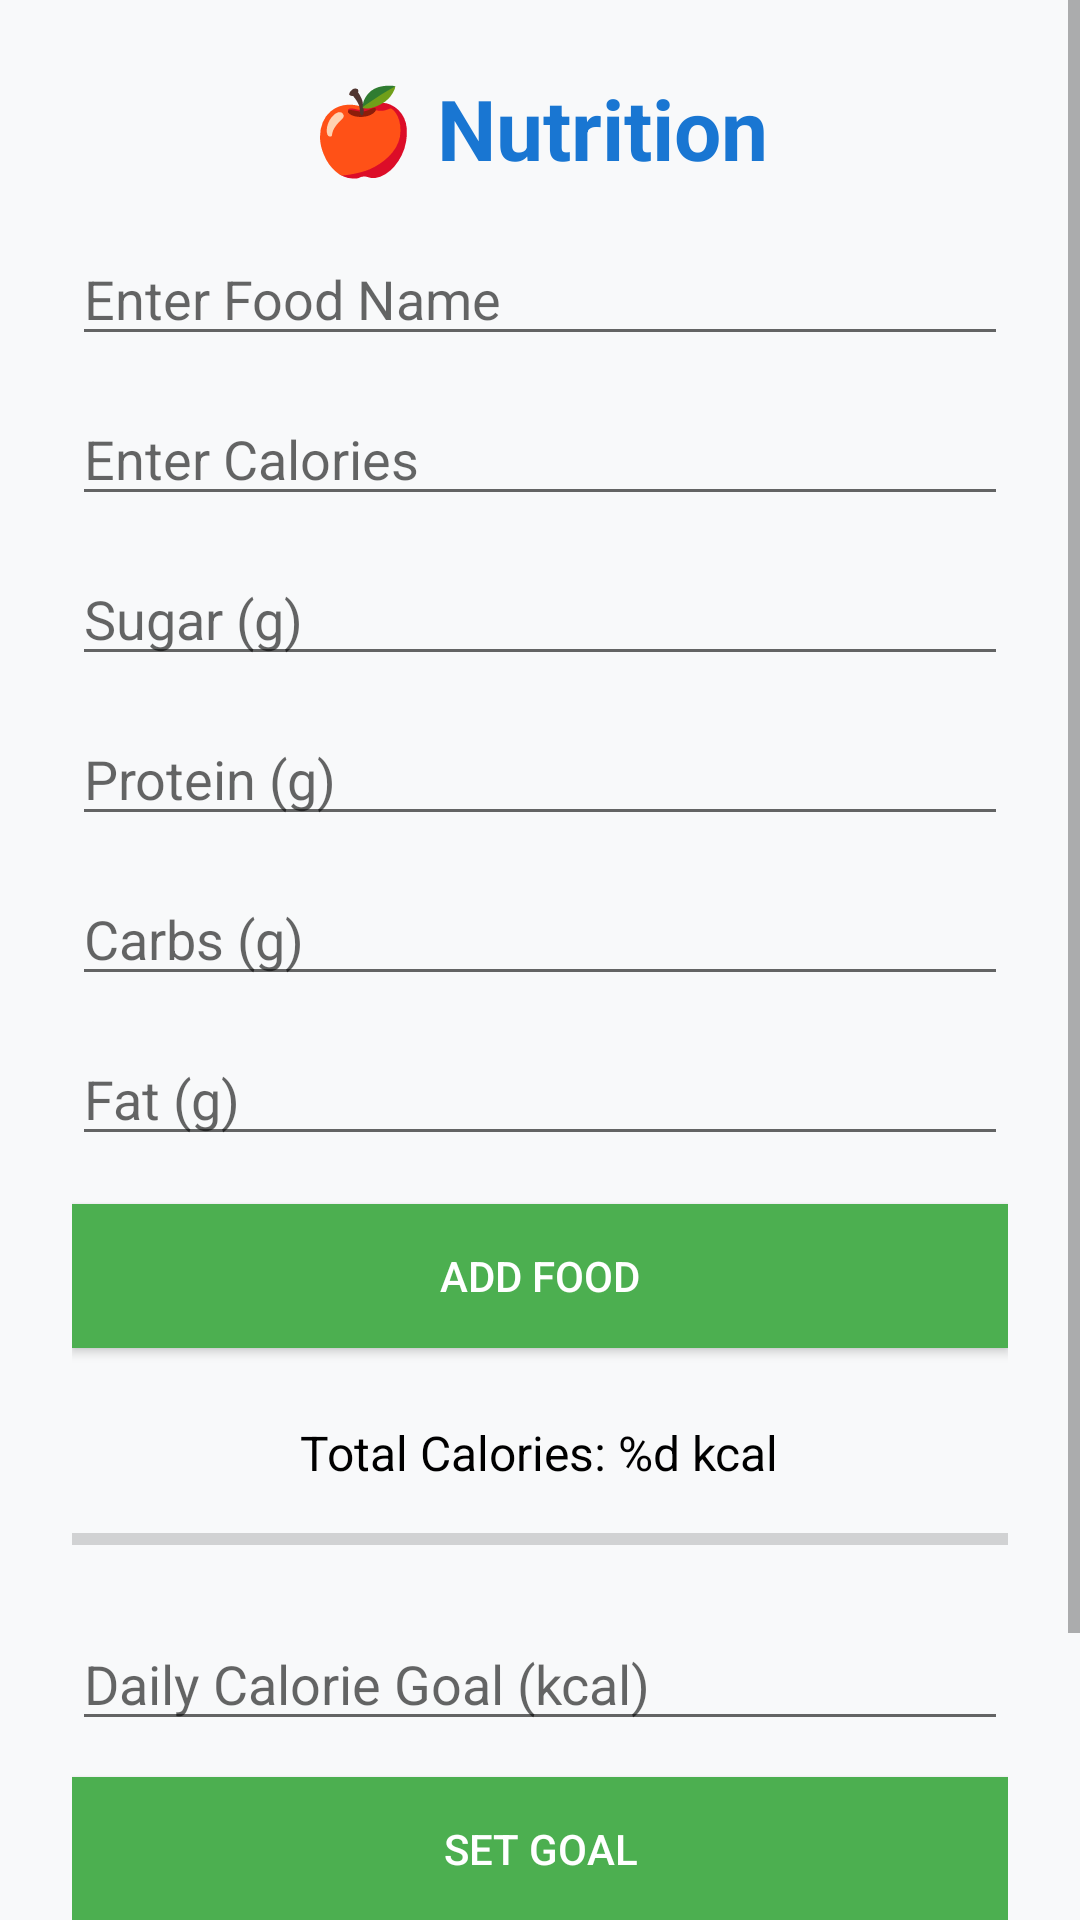

The Android layout XML behind this screen, and the referenced resources:
<!-- AndroidManifest.xml: application theme Theme.AppCompat.Light.DarkActionBar -->
<!-- res/layout/activity_nutrition.xml -->
<?xml version="1.0" encoding="utf-8"?>
<ScrollView xmlns:android="http://schemas.android.com/apk/res/android"
    android:layout_width="match_parent"
    android:layout_height="match_parent"
    android:background="#F8F9FA">

    <LinearLayout
        android:layout_width="match_parent"
        android:layout_height="wrap_content"
        android:orientation="vertical"
        android:padding="24dp"
        android:gravity="center_horizontal">


        <LinearLayout
            android:layout_width="wrap_content"
            android:layout_height="wrap_content"
            android:orientation="horizontal"
            android:gravity="center"
            android:layout_marginBottom="16dp">

            <TextView
                android:layout_width="wrap_content"
                android:layout_height="wrap_content"
                android:text="@string/nutrition"
                android:textSize="28sp"
                android:textStyle="bold"
                android:textColor="#1976D2"
                android:gravity="center" />
        </LinearLayout>


        <EditText
            android:id="@+id/food_input"
            android:layout_width="match_parent"
            android:layout_height="wrap_content"
            android:hint="@string/enter_food_name"
            android:inputType="text"
            android:layout_marginBottom="12dp" />

        <EditText
            android:id="@+id/calorie_input"
            android:layout_width="match_parent"
            android:layout_height="wrap_content"
            android:hint="@string/enter_calories"
            android:inputType="number"
            android:layout_marginBottom="12dp" />

        <EditText
            android:id="@+id/sugar_input"
            android:layout_width="match_parent"
            android:layout_height="wrap_content"
            android:hint="@string/enter_sugar"
            android:inputType="number"
            android:layout_marginBottom="12dp" />

        <EditText
            android:id="@+id/protein_input"
            android:layout_width="match_parent"
            android:layout_height="wrap_content"
            android:hint="@string/enter_protein"
            android:inputType="number"
            android:layout_marginBottom="12dp" />

        <EditText
            android:id="@+id/carbs_input"
            android:layout_width="match_parent"
            android:layout_height="wrap_content"
            android:hint="@string/enter_carbs"
            android:inputType="number"
            android:layout_marginBottom="12dp" />

        <EditText
            android:id="@+id/fat_input"
            android:layout_width="match_parent"
            android:layout_height="wrap_content"
            android:hint="@string/enter_fat"
            android:inputType="number"
            android:layout_marginBottom="16dp" />

        <Button
            android:id="@+id/add_food_button"
            android:layout_width="match_parent"
            android:layout_height="wrap_content"
            android:text="@string/add_food"
            android:background="#4CAF50"
            android:textColor="#FFFFFF"
            android:layout_marginBottom="24dp" />


        <TextView
            android:id="@+id/total_calories_text"
            android:layout_width="wrap_content"
            android:layout_height="wrap_content"
            android:text="@string/total_calories"
            android:textSize="16sp"
            android:textColor="#000000"
            android:layout_marginBottom="8dp" />

        <ProgressBar
            android:id="@+id/calorie_progress_bar"
            style="?android:attr/progressBarStyleHorizontal"
            android:layout_width="match_parent"
            android:layout_height="20dp"
            android:layout_marginBottom="16dp" />


        <EditText
            android:id="@+id/calorie_goal_input"
            android:layout_width="match_parent"
            android:layout_height="wrap_content"
            android:hint="@string/set_daily_calorie_goal"
            android:inputType="number"
            android:layout_marginBottom="12dp" />

        <Button
            android:id="@+id/set_calorie_goal_button"
            android:layout_width="match_parent"
            android:layout_height="wrap_content"
            android:text="@string/set_goal"
            android:background="#4CAF50"
            android:textColor="#FFFFFF"
            android:layout_marginBottom="24dp" />


        <Button
            android:id="@+id/back_button"
            android:layout_width="match_parent"
            android:layout_height="wrap_content"
            android:text="@string/back_to_menu"
            android:background="#666666"
            android:textColor="#FFFFFF"
            android:layout_marginBottom="16dp" />
    </LinearLayout>
</ScrollView>
<!-- resources referenced by this layout -->
<resources>
  <string name="add_food">Add Food</string>
  <string name="back_to_menu">Back to Menu</string>
  <string name="enter_calories">Enter Calories</string>
  <string name="enter_carbs">Carbs (g)</string>
  <string name="enter_fat">Fat (g)</string>
  <string name="enter_food_name">Enter Food Name</string>
  <string name="enter_protein">Protein (g)</string>
  <string name="enter_sugar">Sugar (g)</string>
  <string name="nutrition">🍎 Nutrition</string>
  <string name="set_daily_calorie_goal">Daily Calorie Goal (kcal)</string>
  <string name="set_goal">Set Goal</string>
  <string name="total_calories">Total Calories: %d kcal</string>
</resources>
